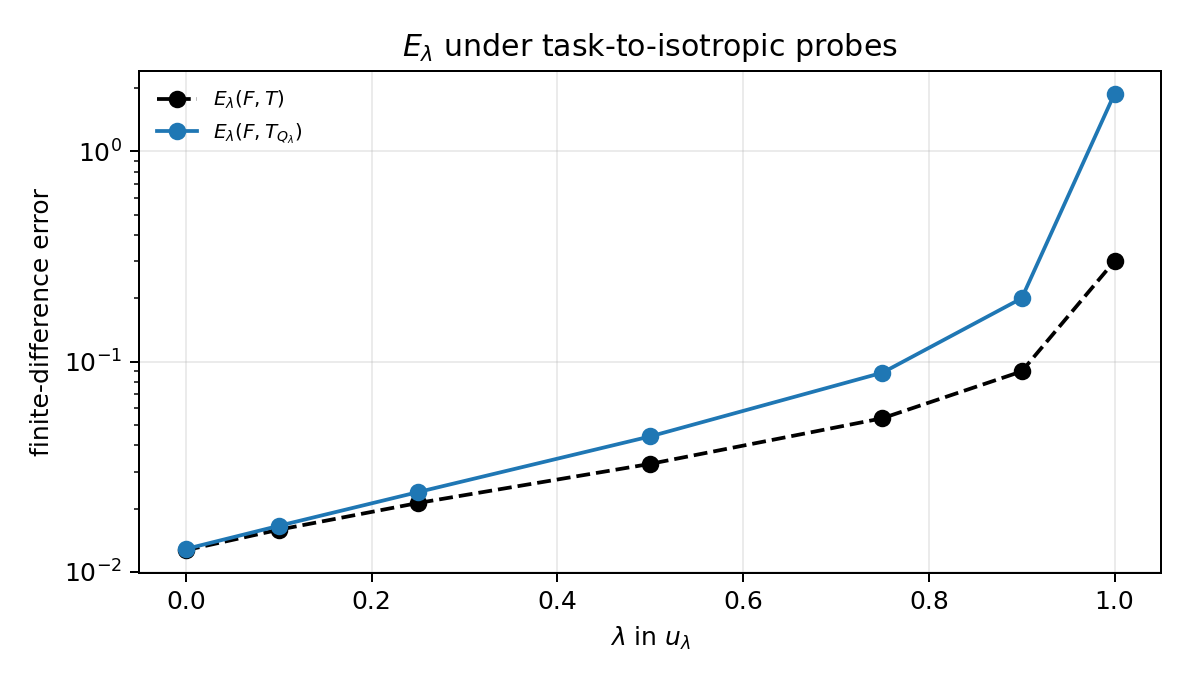

Data behind this chart, as committed beside it:
episode, lambda, basis, operator_kind, rank, point_model_to_T, point_operator_to_T, point_model_to_operator, E_model_to_T, E_model_to_operator, E_operator_to_T, E_model_to_zero, E_zero_to_T, R_use, R_sub, X_use, X_sub, cos_res, rho_operator_to_T
0, 0.0, matched_response, galerkin, 6, 0.00851, 0.0006042, 0.008357, 0.01691, 0.01693, 0.003817, 0.9998, 1, 0.01693, 0.003817, 0.9997, 1, -0.1175, 0.005643
0, 0.0, matched_response, actLR, 6, 0.00851, 0.01035, 0.006298, 0.01691, 0.00709, 0.01568, 0.9998, 1, 0.007091, 0.01568, 0.9999, 0.9998, -0.04475, 0.1263
0, 0.1, matched_response, galerkin, 6, 0.00851, 0.001148, 0.008584, 0.02209, 0.02219, 0.008394, 1.001, 1, 0.02217, 0.008394, 0.9995, 0.9999, -0.201, 0.01068
0, 0.1, matched_response, actLR, 6, 0.00851, 0.009892, 0.003733, 0.02209, 0.01134, 0.02013, 1.001, 1, 0.01133, 0.02013, 0.9999, 0.9996, -0.1006, 0.1388
0, 0.25, matched_response, galerkin, 6, 0.00851, 0.002194, 0.008951, 0.03086, 0.0325, 0.01597, 1.002, 1, 0.03245, 0.01597, 0.9989, 0.9997, -0.3456, 0.01938
0, 0.25, matched_response, actLR, 6, 0.00851, 0.01038, 0.002584, 0.03086, 0.01848, 0.02869, 1.002, 1, 0.01845, 0.02869, 0.9997, 0.9992, -0.2001, 0.1791
0, 0.5, matched_response, galerkin, 10, 0.00851, 0.004069, 0.009496, 0.04895, 0.0633, 0.03871, 1.003, 1, 0.06311, 0.03871, 0.996, 0.9985, -0.6345, 0.04895
0, 0.5, matched_response, actLR, 10, 0.00851, 0.01389, 0.005751, 0.04895, 0.04129, 0.05415, 1.003, 1, 0.04116, 0.05415, 0.9983, 0.9971, -0.5011, 0.5628
0, 0.75, matched_response, galerkin, 20, 0.00851, 0.001645, 0.00879, 0.08233, 0.1461, 0.08879, 1.007, 1, 0.1452, 0.08879, 0.9789, 0.9921, -0.8655, 0.1374
0, 0.75, matched_response, actLR, 20, 0.00851, 0.01606, 0.01008, 0.08233, 0.1139, 0.1011, 1.007, 1, 0.1132, 0.1011, 0.9872, 0.9898, -0.7129, 2.304
0, 0.9, matched_response, galerkin, 20, 0.00851, 0.01377, 0.02141, 0.1392, 0.35, 0.2459, 1.014, 1, 0.345, 0.2459, 0.881, 0.9395, -0.9504, 0.4244
0, 0.9, matched_response, actLR, 20, 0.00851, 0.08667, 0.07905, 0.1392, 0.2751, 0.2191, 1.014, 1, 0.2712, 0.2191, 0.9264, 0.952, -0.8654, 9.585
0, 1.0, matched_response, galerkin, 20, 0.00851, 0.02511, 0.03254, 0.4043, 1.446, 1.243, 1.063, 1, 1.361, 1.243, -0.8512, -0.5458, -0.9659, 1.47
0, 1.0, matched_response, actLR, 20, 0.00851, 0.7434, 0.7353, 0.4043, 0.715, 0.752, 1.063, 1, 0.6728, 0.752, 0.5473, 0.4345, -0.8493, 299.7
1, 0.0, matched_response, galerkin, 6, 0.02269, 0.0008942, 0.02245, 0.0182, 0.01854, 0.002866, 1.007, 1, 0.0184, 0.002866, 0.9997, 1, -0.1937, 0.0056
1, 0.0, matched_response, actLR, 6, 0.02269, 0.01388, 0.00996, 0.0182, 0.008823, 0.01674, 1.007, 1, 0.008758, 0.01674, 0.9999, 0.9997, -0.09102, 0.2152
1, 0.1, matched_response, galerkin, 6, 0.02269, 0.00138, 0.02195, 0.02152, 0.02317, 0.006071, 1.006, 1, 0.02303, 0.006071, 0.9995, 1, -0.3937, 0.009383
1, 0.1, matched_response, actLR, 6, 0.02269, 0.01804, 0.00619, 0.02152, 0.01386, 0.01876, 1.006, 1, 0.01378, 0.01876, 0.9998, 0.9996, -0.1559, 0.2359
1, 0.25, matched_response, galerkin, 6, 0.02269, 0.001387, 0.02291, 0.02859, 0.03416, 0.01244, 1.005, 1, 0.03399, 0.01244, 0.9988, 0.9998, -0.5938, 0.01749
1, 0.25, matched_response, actLR, 6, 0.02269, 0.02121, 0.003791, 0.02859, 0.0229, 0.02458, 1.005, 1, 0.02278, 0.02458, 0.9995, 0.9994, -0.2765, 0.2904
1, 0.5, matched_response, galerkin, 9, 0.02269, 0.001546, 0.02189, 0.04405, 0.05883, 0.02684, 1.004, 1, 0.05861, 0.02684, 0.9966, 0.9993, -0.7095, 0.03946
1, 0.5, matched_response, actLR, 9, 0.02269, 0.03349, 0.01131, 0.04405, 0.04538, 0.03886, 1.004, 1, 0.04521, 0.03886, 0.998, 0.9985, -0.4619, 0.3532
1, 0.75, matched_response, galerkin, 20, 0.02269, 0.01494, 0.02128, 0.07295, 0.1175, 0.08184, 1.002, 1, 0.1173, 0.08184, 0.9862, 0.9933, -0.7896, 0.2434
1, 0.75, matched_response, actLR, 20, 0.02269, 0.08288, 0.06165, 0.07295, 0.08001, 0.08088, 1.002, 1, 0.07986, 0.08088, 0.9936, 0.9935, -0.5888, 2.485
1, 0.9, matched_response, galerkin, 20, 0.02269, 0.01638, 0.02206, 0.1218, 0.2342, 0.1697, 1, 1, 0.2341, 0.1697, 0.9452, 0.9712, -0.8659, 0.4652
1, 0.9, matched_response, actLR, 20, 0.02269, 0.1984, 0.1761, 0.1218, 0.1686, 0.1619, 1, 1, 0.1686, 0.1619, 0.9716, 0.9738, -0.7293, 12.52
1, 1.0, matched_response, galerkin, 20, 0.02269, 0.06152, 0.08399, 0.3908, 2.034, 1.851, 1.053, 1, 1.932, 1.851, -2.733, -2.427, -0.9842, 3.814
1, 1.0, matched_response, actLR, 20, 0.02269, 0.9437, 0.921, 0.3908, 0.7443, 0.7514, 1.053, 1, 0.7071, 0.7514, 0.5001, 0.4354, -0.8635, 783
2, 0.0, matched_response, galerkin, 6, 0.003126, 0.007708, 0.009858, 0.00713, 0.007642, 0.002857, 0.998, 1, 0.007657, 0.002857, 0.9999, 1, -0.36, 0.01886
2, 0.0, matched_response, actLR, 6, 0.003126, 0.009388, 0.007713, 0.00713, 0.004314, 0.006747, 0.998, 1, 0.004323, 0.006747, 1, 1, -0.2285, 0.1374
2, 0.1, matched_response, galerkin, 6, 0.003126, 0.007824, 0.009821, 0.008102, 0.009309, 0.004342, 0.9981, 1, 0.009327, 0.004342, 0.9999, 1, -0.4932, 0.02078
2, 0.1, matched_response, actLR, 6, 0.003126, 0.008248, 0.006517, 0.008102, 0.006637, 0.00754, 0.9981, 1, 0.006649, 0.00754, 1, 0.9999, -0.3522, 0.1255
2, 0.25, matched_response, galerkin, 6, 0.003126, 0.007905, 0.00971, 0.009658, 0.01226, 0.007001, 0.9983, 1, 0.01228, 0.007001, 0.9998, 1, -0.6177, 0.02357
2, 0.25, matched_response, actLR, 6, 0.003126, 0.007624, 0.005997, 0.009658, 0.00988, 0.00936, 0.9983, 1, 0.009897, 0.00936, 0.9999, 0.9999, -0.4971, 0.1366
2, 0.5, matched_response, galerkin, 6, 0.003126, 0.008304, 0.009603, 0.01321, 0.02089, 0.0145, 0.9985, 1, 0.02093, 0.0145, 0.9996, 0.9998, -0.7794, 0.03302
2, 0.5, matched_response, actLR, 6, 0.003126, 0.007173, 0.006349, 0.01321, 0.0182, 0.01536, 0.9985, 1, 0.01823, 0.01536, 0.9997, 0.9998, -0.7022, 0.2319
2, 0.75, matched_response, galerkin, 10, 0.003126, 0.01288, 0.01393, 0.0203, 0.03833, 0.02781, 0.999, 1, 0.03837, 0.02781, 0.9985, 0.9992, -0.8586, 0.04841
2, 0.75, matched_response, actLR, 10, 0.003126, 0.01781, 0.01688, 0.0203, 0.03397, 0.02759, 0.999, 1, 0.034, 0.02759, 0.9988, 0.9992, -0.8019, 0.8301
2, 0.9, matched_response, galerkin, 20, 0.003126, 0.005006, 0.006681, 0.03307, 0.0518, 0.03474, 0.9999, 1, 0.0518, 0.03474, 0.9973, 0.9988, -0.7769, 0.05304
2, 0.9, matched_response, actLR, 20, 0.003126, 0.02006, 0.01971, 0.03307, 0.04136, 0.04048, 0.9999, 1, 0.04136, 0.04048, 0.9983, 0.9984, -0.6736, 1.321
2, 1.0, matched_response, galerkin, 20, 0.003126, 0.02704, 0.02841, 0.188, 2.52, 2.445, 1.019, 1, 2.474, 2.445, -5.118, -4.976, -0.9976, 5.56
2, 1.0, matched_response, actLR, 20, 0.003126, 0.5366, 0.5351, 0.188, 0.709, 0.6892, 1.019, 1, 0.6959, 0.6892, 0.5157, 0.5249, -0.9642, 1635
3, 0.0, matched_response, galerkin, 6, 0.007479, 0.001233, 0.00668, 0.008546, 0.008343, 0.002184, 1.002, 1, 0.00833, 0.002184, 0.9999, 1, -0.03728, 0.003815
3, 0.0, matched_response, actLR, 6, 0.007479, 0.007982, 0.01342, 0.008546, 0.005299, 0.00705, 1.002, 1, 0.005291, 0.00705, 1, 1, -0.06364, 0.03992
3, 0.1, matched_response, galerkin, 6, 0.007479, 0.001474, 0.008881, 0.0118, 0.01161, 0.003816, 1.002, 1, 0.01158, 0.003816, 0.9999, 1, -0.1129, 0.006021
3, 0.1, matched_response, actLR, 6, 0.007479, 0.007849, 0.01372, 0.0118, 0.007486, 0.009812, 1.002, 1, 0.007472, 0.009812, 0.9999, 0.9999, -0.08873, 0.03774
3, 0.25, matched_response, galerkin, 6, 0.007479, 0.00335, 0.01073, 0.01603, 0.017, 0.007358, 1.002, 1, 0.01697, 0.007358, 0.9997, 0.9999, -0.3453, 0.0103
3, 0.25, matched_response, actLR, 6, 0.007479, 0.008192, 0.01406, 0.01603, 0.01239, 0.01361, 1.002, 1, 0.01236, 0.01361, 0.9998, 0.9998, -0.2428, 0.04382
3, 0.5, matched_response, galerkin, 6, 0.007479, 0.006719, 0.01409, 0.02443, 0.0335, 0.02178, 1.002, 1, 0.03341, 0.02178, 0.9989, 0.9995, -0.6852, 0.02772
3, 0.5, matched_response, actLR, 6, 0.007479, 0.008654, 0.01246, 0.02443, 0.02874, 0.02618, 1.002, 1, 0.02867, 0.02618, 0.9992, 0.9993, -0.6079, 0.09695
3, 0.75, matched_response, galerkin, 19, 0.007479, 0.003904, 0.01063, 0.03976, 0.05263, 0.03251, 1.003, 1, 0.05248, 0.03251, 0.9972, 0.9989, -0.6563, 0.0366
3, 0.75, matched_response, actLR, 19, 0.007479, 0.05643, 0.05095, 0.03976, 0.03621, 0.04546, 1.003, 1, 0.03611, 0.04546, 0.9987, 0.9979, -0.5458, 0.4026
3, 0.9, matched_response, galerkin, 20, 0.007479, 0.01933, 0.01972, 0.06575, 0.1652, 0.1379, 1.004, 1, 0.1646, 0.1379, 0.9729, 0.981, -0.9215, 0.2352
3, 0.9, matched_response, actLR, 20, 0.007479, 0.0185, 0.02063, 0.06575, 0.1346, 0.1286, 1.004, 1, 0.1342, 0.1286, 0.982, 0.9835, -0.8763, 4.903
3, 1.0, matched_response, galerkin, 20, 0.007479, 0.03183, 0.03681, 0.2219, 1.538, 1.416, 0.9951, 1, 1.545, 1.416, -1.387, -1.006, -0.9921, 1.995
3, 1.0, matched_response, actLR, 20, 0.007479, 0.1618, 0.1618, 0.2219, 0.6266, 0.6227, 0.9951, 1, 0.6297, 0.6227, 0.6035, 0.6123, -0.9369, 473.2
